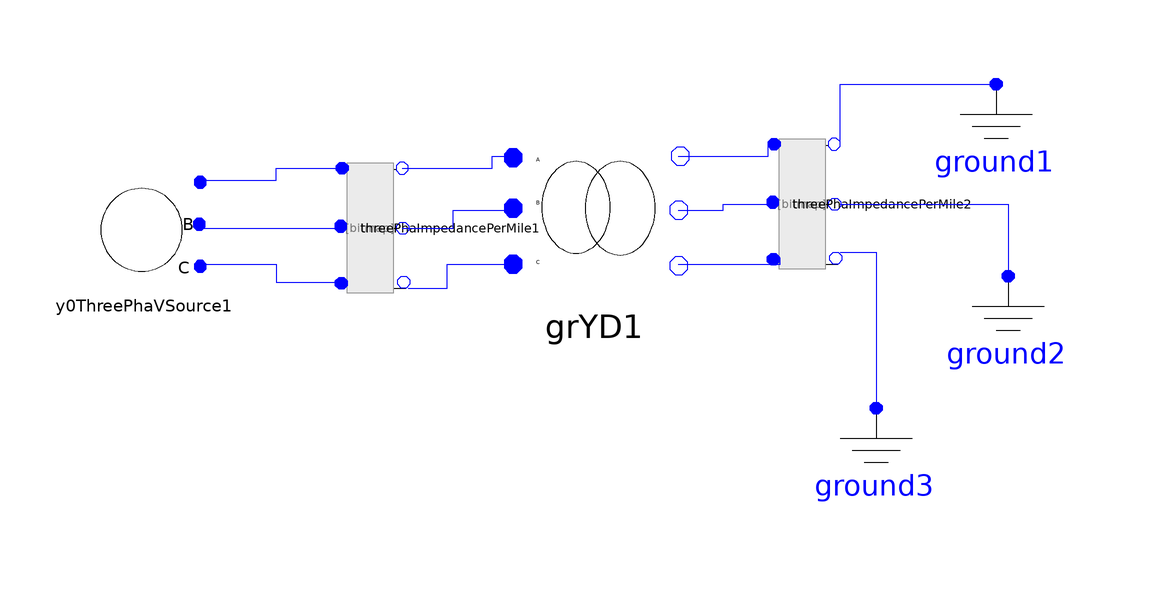

The Modelica model whose source follows is shown above as a component diagram (icons at their Placement, wires along their Line points).

model testIEEE4GrYDCur_PU
      ADN_Modelica.Basic.ThreePhaImpedancePerMile threePhaImpedancePerMile1(Length = 2000, UR11 = 0.4576, UR12 = 0.1559, UR13 = 0.1535, UR21 = 0.1559, UR22 = 0.4666, UR23 = 0.158, UR31 = 0.1535, UR32 = 0.158, UR33 = 0.4615, UX11 = 1.078, UX12 = 0.5017, UX13 = 0.3849, UX21 = 0.5017, UX22 = 1.0482, UX23 = 0.4236, UX31 = 0.3849, UX32 = 0.4236, UX33 = 1.065) annotation(Placement(visible = true, transformation(origin = {-30, 16}, extent = {{10, -10}, {-10, 10}}, rotation = 90)));
      ADN_Modelica.Basic.ThreePhaImpedancePerMile threePhaImpedancePerMile2(Length = 2500, UR11 = 0.4576, UR12 = 0.1559, UR13 = 0.1535, UR21 = 0.1559, UR22 = 0.4666, UR23 = 0.158, UR31 = 0.1535, UR32 = 0.158, UR33 = 0.4615, UX11 = 1.078, UX12 = 0.5017, UX13 = 0.3849, UX21 = 0.5017, UX22 = 1.0482, UX23 = 0.4236, UX31 = 0.3849, UX32 = 0.4236, UX33 = 1.0651) annotation(Placement(visible = true, transformation(origin = {42, 20}, extent = {{10, -10}, {-10, 10}}, rotation = 90)));
      ADN_Modelica.Basic.Y0ThreePhaVSource y0ThreePhaVSource1(Vangle2 = -2 * Modelica.Constants.pi / 3, Vangle3 = 2 * Modelica.Constants.pi / 3, Vmag1 = 12470 / sqrt(3), Vmag2 = 12470 / sqrt(3), Vmag3 = 12470 / sqrt(3)) annotation(Placement(visible = true, transformation(origin = {-68, 16}, extent = {{-10, -10}, {10, 10}}, rotation = 0)));
      ADN_Modelica.Basic.ThreePhaseTransformer.GrYD grYD1(N1 = 12.47, N2 = 4.16, Rp = 0.01, Sb = 6000, Vb = 4.16, Xp = 0.06) annotation(Placement(visible = true, transformation(origin = {7, 19}, extent = {{-15, -15}, {15, 15}}, rotation = 0)));
      //initial equation
      //  threePhaImpedancePerMile1.p1.vRe = 7200;
      //  threePhaImpedancePerMile1.p1.vIm = 0;
      //  threePhaImpedancePerMile1.p2.vRe = -3600;
      //  threePhaImpedancePerMile1.p2.vIm = -6235;
      //  threePhaImpedancePerMile1.p3.vRe = -3600;
      //  threePhaImpedancePerMile1.p3.vIm = 6235;
      //  threePhaImpedancePerMile1.n1.vRe = 7200;
      //  threePhaImpedancePerMile1.n1.vIm = 0;
      //  threePhaImpedancePerMile1.n2.vRe = -3600;
      //  threePhaImpedancePerMile1.n2.vIm = -6235;
      //  threePhaImpedancePerMile1.n3.vRe = -3600;
      //  threePhaImpedancePerMile1.n3.vIm = 6235;
      //  threePhaImpedancePerMile2.p1.vRe = 1077;
      ////1200;
      //  threePhaImpedancePerMile2.p1.vIm = 1658;
      ////2080;
      //  threePhaImpedancePerMile2.p2.vRe = 0;
      //  threePhaImpedancePerMile2.p2.vIm = 0;
      //  threePhaImpedancePerMile2.p3.vRe = -1263;
      ////-1200;
      //  threePhaImpedancePerMile2.p3.vIm = 1866;
      ////2080;
      //  threePhaImpedancePerMile2.n1.vRe = 543;
      ////1200;
      //  threePhaImpedancePerMile2.n1.vIm = 806;
      ////2080;
      //  threePhaImpedancePerMile2.n2.vRe = 543;
      ////0;
      //  threePhaImpedancePerMile2.n2.vIm = 806;
      ////0
      //  threePhaImpedancePerMile2.n3.vRe = -1251;
      ////-1200;
      //  threePhaImpedancePerMile2.n3.vIm = 1925;
      ////2080;
      //  y0ThreePhaVSource1.voltageSource1.p.vRe = 7200;
      //  y0ThreePhaVSource1.voltageSource1.p.vIm = 0;
      //  y0ThreePhaVSource1.voltageSource1.n.vRe = 0;
      //  y0ThreePhaVSource1.voltageSource1.n.vIm = 0;
      //  y0ThreePhaVSource1.voltageSource2.p.vRe = -3600;
      //  y0ThreePhaVSource1.voltageSource2.p.vIm = -6235;
      //  y0ThreePhaVSource1.voltageSource2.n.vRe = 0;
      //  y0ThreePhaVSource1.voltageSource2.n.vIm = 0;
      //  y0ThreePhaVSource1.voltageSource3.p.vRe = -3600;
      //  y0ThreePhaVSource1.voltageSource3.p.vIm = 6235;
      //  y0ThreePhaVSource1.voltageSource3.n.vRe = 0;
      //  y0ThreePhaVSource1.voltageSource3.n.vIm = 0;
      //  y0ThreePhaVSource1.pin1.vRe = 7200;
      //  y0ThreePhaVSource1.pin1.vIm = 0;
      //  y0ThreePhaVSource1.pin2.vRe = -3600;
      //  y0ThreePhaVSource1.pin2.vIm = -6235;
      //  y0ThreePhaVSource1.pin3.vRe = -3600;
      //  y0ThreePhaVSource1.pin3.vIm = 6235;
      //  grYD1.pin.vRe = 7200;
      //  grYD1.pin.vIm = 0;
      //  grYD1.pin1.vRe = -3600;
      //  grYD1.pin1.vIm = -6235;
      //  grYD1.pin2.vRe = -3600;
      //  grYD1.pin2.vIm = 6235;
      //  grYD1.pin_n.vRe = 1200;
      //  grYD1.pin_n.vIm = 2080;
      //  grYD1.pin_n1.vRe = 0;
      //  grYD1.pin_n1.vIm = 0;
      //  grYD1.pin_n2.vRe = -1200;
      //  grYD1.pin_n2.vIm = 2080;
      //  dLoad_2400VFactor_Lag1.pin1.vRe = 543;
      //  dLoad_2400VFactor_Lag1.pin1.vIm = 806;
      //  dLoad_2400VFactor_Lag1.pin2.vRe = 543;
      //  dLoad_2400VFactor_Lag1.pin2.vIm = 806;
      //  dLoad_2400VFactor_Lag1.pin3.vRe = -1251;
      //  dLoad_2400VFactor_Lag1.pin3.vIm = 1925;
      //// onePhaPQLoad_AB.vRe=543;
      //// onePhaPQLoad_AB.vIm=805;
      ////onePhaPQLoad_BC.vRe=543;
      //// onePhaPQLoad_BC.vIm=805;
      ////onePhaPQLoad_CA.vRe=-1796;
      ////  onePhaPQLoad_CA.vIm=1120;
      // // onePhaPQLoad_AB.n.vRe = 543;
      ////onePhaPQLoad_AB.n.vIm=805;
      //// onePhaPQLoad_BC.n.vRe=-1251;
      ////onePhaPQLoad_BC.n.vIm=1925;
      ////onePhaPQLoad_CA.n.vRe=-1251;
      //// onePhaPQLoad_CA.n.vIm=1925;
      Basic.Ground ground1 annotation(Placement(visible = true, transformation(origin = {74, 30}, extent = {{-10, -10}, {10, 10}}, rotation = 0)));
      Basic.Ground ground2 annotation(Placement(visible = true, transformation(origin = {76, -2}, extent = {{-10, -10}, {10, 10}}, rotation = 0)));
      Basic.Ground ground3 annotation(Placement(visible = true, transformation(origin = {54, -24}, extent = {{-10, -10}, {10, 10}}, rotation = 0)));
    equation
      connect(threePhaImpedancePerMile2.n3, ground3.p) annotation(Line(points = {{48, 12}, {54, 12}, {54, -14}, {54, -14}, {54, -14}}, color = {0, 0, 255}));
      connect(threePhaImpedancePerMile2.n2, ground2.p) annotation(Line(points = {{48, 20}, {76, 20}, {76, 8}, {76, 8}, {76, 8}}, color = {0, 0, 255}));
      connect(threePhaImpedancePerMile2.n1, ground1.p) annotation(Line(points = {{48, 30}, {48, 30}, {48, 40}, {74, 40}, {74, 40}}, color = {0, 0, 255}));
      connect(grYD1.pin_n, threePhaImpedancePerMile2.p1) annotation(Line(points = {{21, 28}, {36, 28}, {36, 30}, {37, 30}}, color = {0, 0, 255}));
      connect(grYD1.pin_n1, threePhaImpedancePerMile2.p2) annotation(Line(points = {{21, 19}, {28.5, 19}, {28.5, 20}, {37, 20}}, color = {0, 0, 255}));
      connect(grYD1.pin_n2, threePhaImpedancePerMile2.p3) annotation(Line(points = {{21, 10}, {38, 10}, {38, 11}, {37, 11}}, color = {0, 0, 255}));
      connect(threePhaImpedancePerMile1.n1, grYD1.pin) annotation(Line(points = {{-25, 26}, {-10, 26}, {-10, 28}, {-7, 28}}, color = {0, 0, 255}));
      connect(threePhaImpedancePerMile1.n2, grYD1.pin1) annotation(Line(points = {{-25, 16}, {-16.5, 16}, {-16.5, 19}, {-7, 19}}, color = {0, 0, 255}));
      connect(threePhaImpedancePerMile1.n3, grYD1.pin2) annotation(Line(points = {{-24, 6}, {-17.5, 6}, {-17.5, 10}, {-7, 10}}, color = {0, 0, 255}));
      connect(y0ThreePhaVSource1.pin3, threePhaImpedancePerMile1.p3) annotation(Line(points = {{-58, 10}, {-46, 10}, {-46, 7}, {-35, 7}}, color = {0, 0, 255}));
      connect(y0ThreePhaVSource1.pin2, threePhaImpedancePerMile1.p2) annotation(Line(points = {{-58, 16}, {-35, 16}}, color = {0, 0, 255}));
      connect(y0ThreePhaVSource1.pin1, threePhaImpedancePerMile1.p1) annotation(Line(points = {{-58, 24}, {-46, 24}, {-46, 26}, {-35, 26}}, color = {0, 0, 255}));
    end testIEEE4GrYDCur_PU;